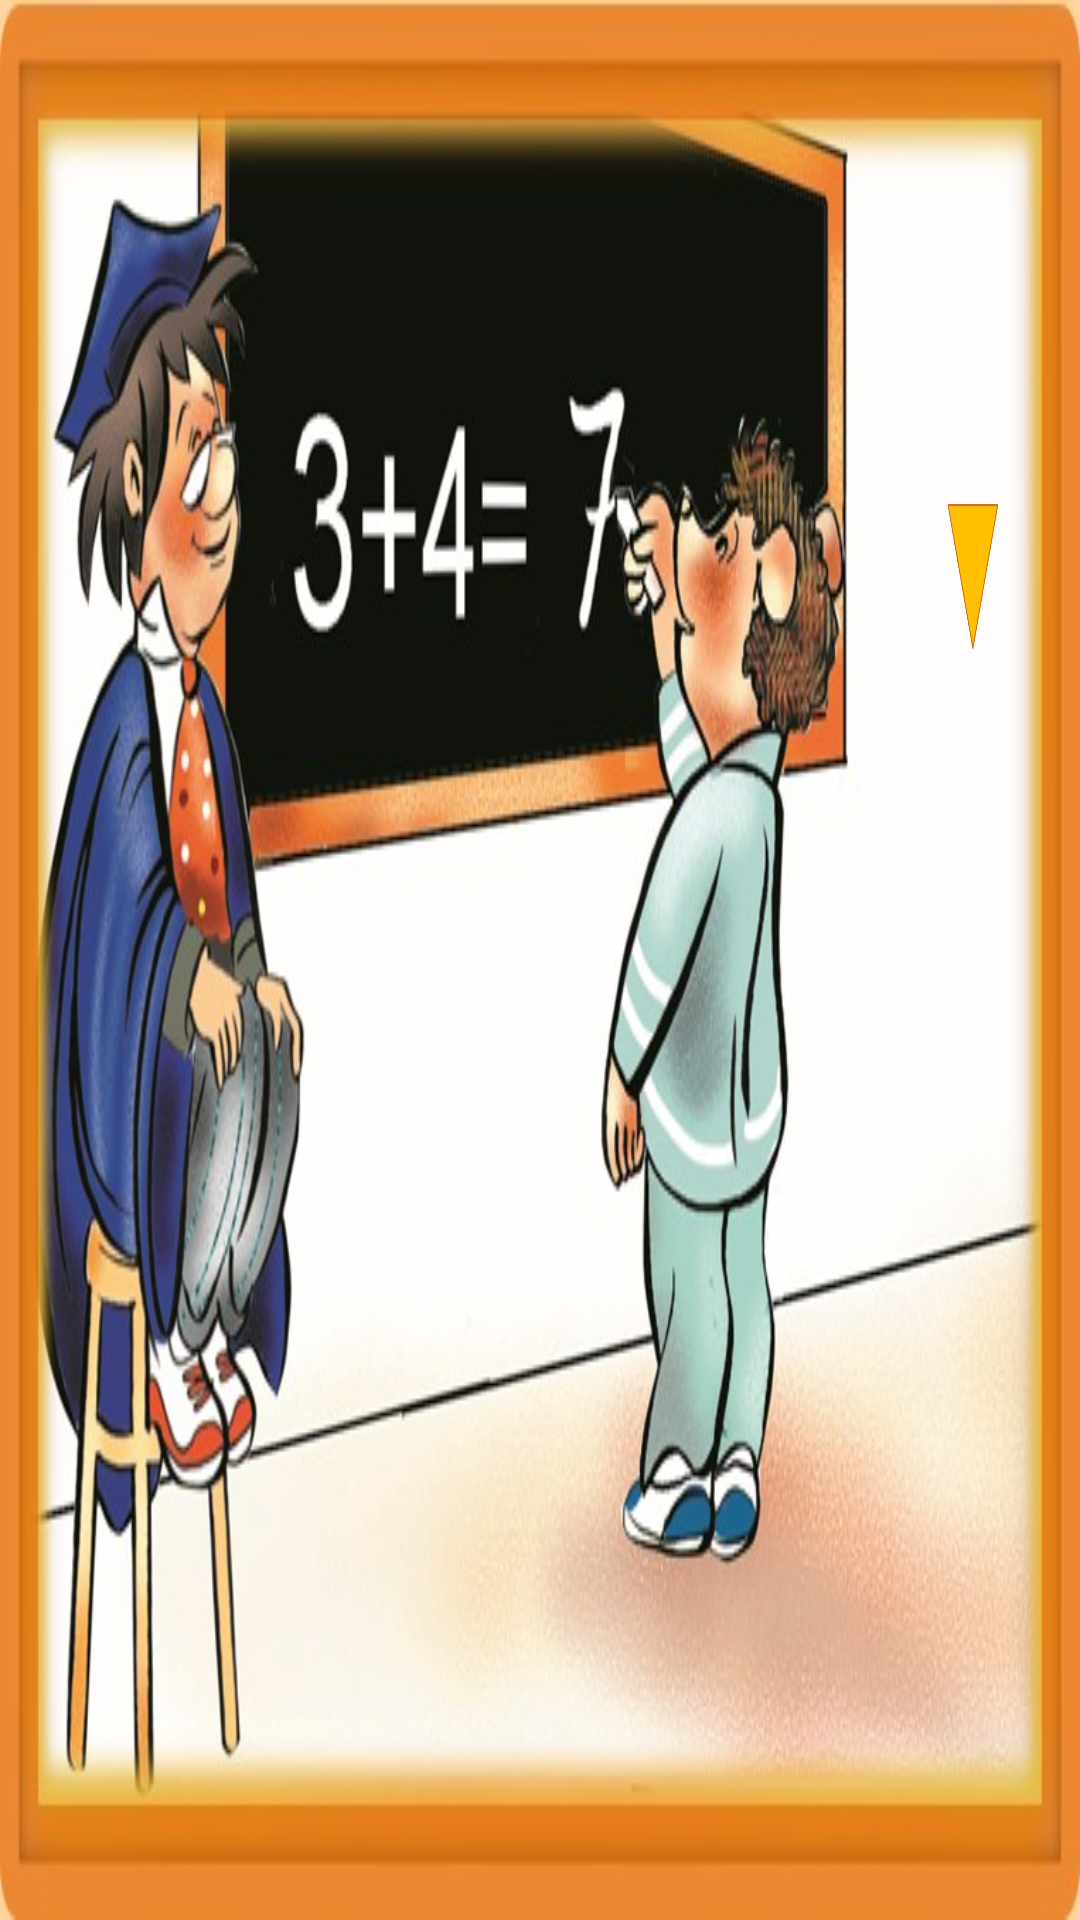

Here is an Android app screen rendered from its layout file. Give the layout XML and the strings, colors and styles it references.
<!-- AndroidManifest.xml: application theme android:Theme.NoTitleBar.Fullscreen -->
<!-- res/layout/activity_page11.xml -->
<RelativeLayout
    xmlns:android="http://schemas.android.com/apk/res/android"
    xmlns:tools="http://schemas.android.com/tools"
    android:id="@+id/page11"
    android:layout_width="match_parent"
    android:layout_height="match_parent"
    android:background="@drawable/storybook_page11"
    android:clipChildren="false"
    tools:context="com.example.yiz.anyonecan.Page11Activity">

    <LinearLayout
        android:layout_width="match_parent"
        android:layout_height="match_parent"
        android:clipChildren="false"
        android:orientation="vertical">

        <RelativeLayout
            android:layout_width="match_parent"
            android:layout_height="0dp"
            android:layout_weight="0.8"
            android:clipChildren="false">

            <LinearLayout
                android:layout_width="match_parent"
                android:layout_height="match_parent"
                android:clipChildren="false"
                android:orientation="horizontal">

                <RelativeLayout
                    android:layout_width="0dp"
                    android:layout_height="match_parent"
                    android:layout_weight="0.85"
                    android:clipChildren="false">

                    <LinearLayout
                        android:layout_width="match_parent"
                        android:layout_height="match_parent"
                        android:clipChildren="false"
                        android:orientation="vertical">

                        <RelativeLayout
                            android:layout_width="match_parent"
                            android:layout_height="0dp"
                            android:layout_weight="0.1"
                            android:clipChildren="false" />

                        <RelativeLayout
                            android:layout_width="match_parent"
                            android:layout_height="0dp"
                            android:layout_weight="0.9"
                            android:clipChildren="false">

                            <LinearLayout
                                android:layout_width="match_parent"
                                android:layout_height="match_parent"
                                android:clipChildren="false"
                                android:orientation="horizontal">

                                <RelativeLayout
                                    android:layout_width="0dp"
                                    android:layout_height="match_parent"
                                    android:layout_weight="0.05"
                                    android:clipChildren="false" />

                                <RelativeLayout
                                    android:id="@+id/rl_p11_bobby"
                                    android:layout_width="0dp"
                                    android:layout_height="match_parent"
                                    android:layout_weight="0.28"
                                    android:clipChildren="false" />

                                <RelativeLayout
                                    android:layout_width="0dp"
                                    android:layout_height="match_parent"
                                    android:layout_weight="0.32"
                                    android:clipChildren="false" />

                                <RelativeLayout
                                    android:layout_width="0dp"
                                    android:layout_height="match_parent"
                                    android:layout_weight="0.28"
                                    android:clipChildren="false">

                                    <LinearLayout
                                        android:layout_width="match_parent"
                                        android:layout_height="match_parent"
                                        android:clipChildren="false"
                                        android:orientation="vertical">

                                        <RelativeLayout
                                            android:layout_width="match_parent"
                                            android:layout_height="0dp"
                                            android:layout_weight="0.2"
                                            android:clipChildren="false" />

                                        <RelativeLayout
                                            android:id="@+id/rl_p11_child"
                                            android:layout_width="match_parent"
                                            android:layout_height="0dp"
                                            android:layout_weight="0.8"
                                            android:clipChildren="false" />

                                    </LinearLayout>

                                </RelativeLayout>

                                <RelativeLayout
                                    android:layout_width="0dp"
                                    android:layout_height="match_parent"
                                    android:layout_weight="0.07"
                                    android:clipChildren="false" />

                            </LinearLayout>

                        </RelativeLayout>

                    </LinearLayout>

                </RelativeLayout>

                <RelativeLayout
                    android:layout_width="0dp"
                    android:layout_height="match_parent"
                    android:layout_weight="0.104"
                    android:clipChildren="false">

                    <LinearLayout
                        android:layout_width="match_parent"
                        android:layout_height="match_parent"
                        android:clipChildren="false"
                        android:orientation="vertical">

                        <RelativeLayout
                            android:layout_width="match_parent"
                            android:layout_height="0dp"
                            android:layout_weight="0.125"
                            android:clipChildren="false" />

                        <RelativeLayout
                            android:id="@+id/child6Btn"
                            android:layout_width="match_parent"
                            android:layout_height="0dp"
                            android:layout_weight="0.1875"
                            android:clipChildren="false" />

                        <RelativeLayout
                            android:layout_width="match_parent"
                            android:layout_height="0dp"
                            android:layout_weight="0.0125"
                            android:clipChildren="false" />

                        <RelativeLayout
                            android:layout_width="match_parent"
                            android:layout_height="0dp"
                            android:layout_weight="0.1"
                            android:clipChildren="false">

                            <LinearLayout
                                android:layout_width="match_parent"
                                android:layout_height="match_parent"
                                android:clipChildren="false"
                                android:orientation="horizontal">

                                <RelativeLayout
                                    android:clipChildren="false"
                                    android:layout_width="0dp"
                                android:layout_height="match_parent"
                                android:layout_weight="0.25" />

                                <RelativeLayout
                                    android:id="@+id/arrowBtn"
                                    android:layout_width="0dp"
                                    android:layout_height="match_parent"
                                    android:layout_weight="0.5"
                                    android:background="@drawable/arrow"
                                    android:clipChildren="false" />

                                <RelativeLayout
                                    android:layout_width="0dp"
                                    android:layout_height="match_parent"
                                    android:layout_weight="0.25"
                                    android:clipChildren="false" />

                            </LinearLayout>

                        </RelativeLayout>

                        <RelativeLayout
                            android:layout_width="match_parent"
                            android:layout_height="0dp"
                            android:layout_weight="0.0125"
                            android:clipChildren="false" />

                        <RelativeLayout
                            android:id="@+id/bobbyBtn"
                            android:layout_width="match_parent"
                            android:layout_height="0dp"
                            android:layout_weight="0.1875"
                            android:clipChildren="false" />

                        <RelativeLayout
                            android:layout_width="match_parent"
                            android:layout_height="0dp"
                            android:layout_weight="0.375"
                            android:clipChildren="false" />


                    </LinearLayout>

                </RelativeLayout>

                <RelativeLayout
                    android:layout_width="0dp"
                    android:layout_height="match_parent"
                    android:layout_weight="0.046"
                    android:clipChildren="false" />

            </LinearLayout>

        </RelativeLayout>

        <RelativeLayout
            android:layout_width="match_parent"
            android:layout_height="0dp"
            android:layout_weight="0.12"
            android:clipChildren="false">

            <LinearLayout
                android:layout_width="match_parent"
                android:layout_height="match_parent"
                android:clipChildren="false"
                android:orientation="horizontal">

                <RelativeLayout
                    android:layout_width="0dp"
                    android:layout_height="match_parent"
                    android:layout_weight="0.052"
                    android:clipChildren="false" />

                <RelativeLayout
                    android:id="@+id/prevBtn"
                    android:layout_width="0dp"
                    android:layout_height="match_parent"
                    android:layout_weight="0.104"
                    android:clipChildren="false" />

                <RelativeLayout
                    android:layout_width="0dp"
                    android:layout_height="match_parent"
                    android:layout_weight="0.688"
                    android:clipChildren="false" />

                <RelativeLayout
                    android:id="@+id/nextBtn"
                    android:layout_width="0dp"
                    android:layout_height="match_parent"
                    android:layout_weight="0.104"
                    android:clipChildren="false" />

                <RelativeLayout
                    android:layout_width="0dp"
                    android:layout_height="match_parent"
                    android:layout_weight="0.052"
                    android:clipChildren="false" />

            </LinearLayout>

        </RelativeLayout>

        <RelativeLayout
            android:layout_width="match_parent"
            android:layout_height="0dp"
            android:layout_weight="0.08"
            android:clipChildren="false" />

    </LinearLayout>

</RelativeLayout>
<!-- resources referenced by this layout -->
<resources>
  <!-- drawable arrow: png bitmap (drawable, 13475 bytes) -->
  <!-- drawable storybook_page11: jpg bitmap (drawable, 76029 bytes) -->
</resources>
